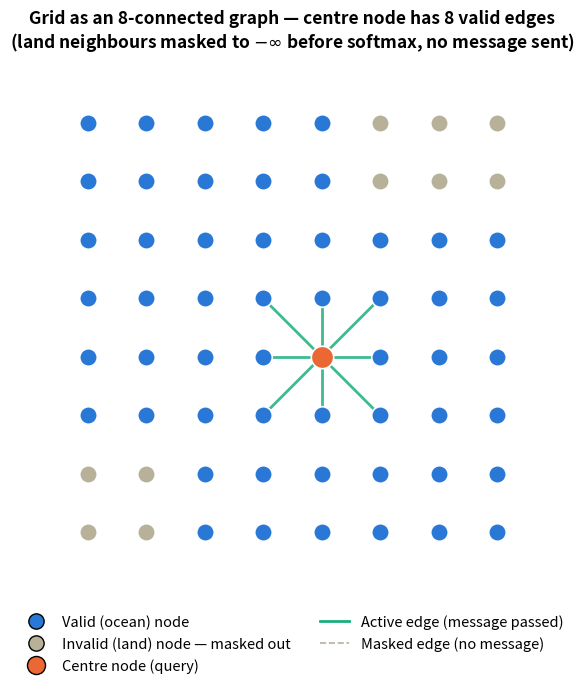
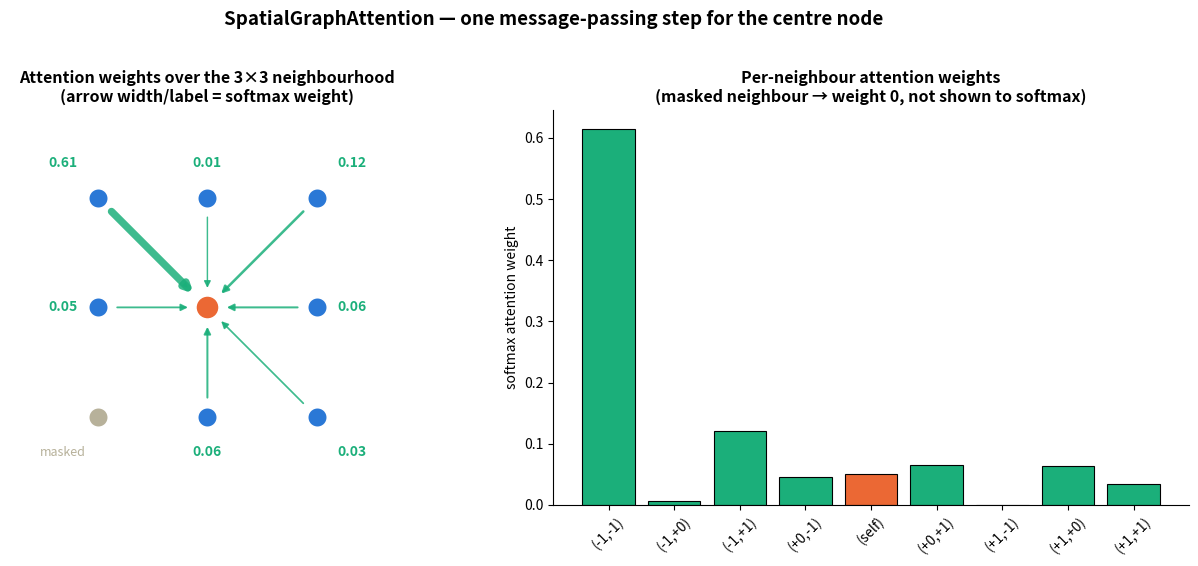
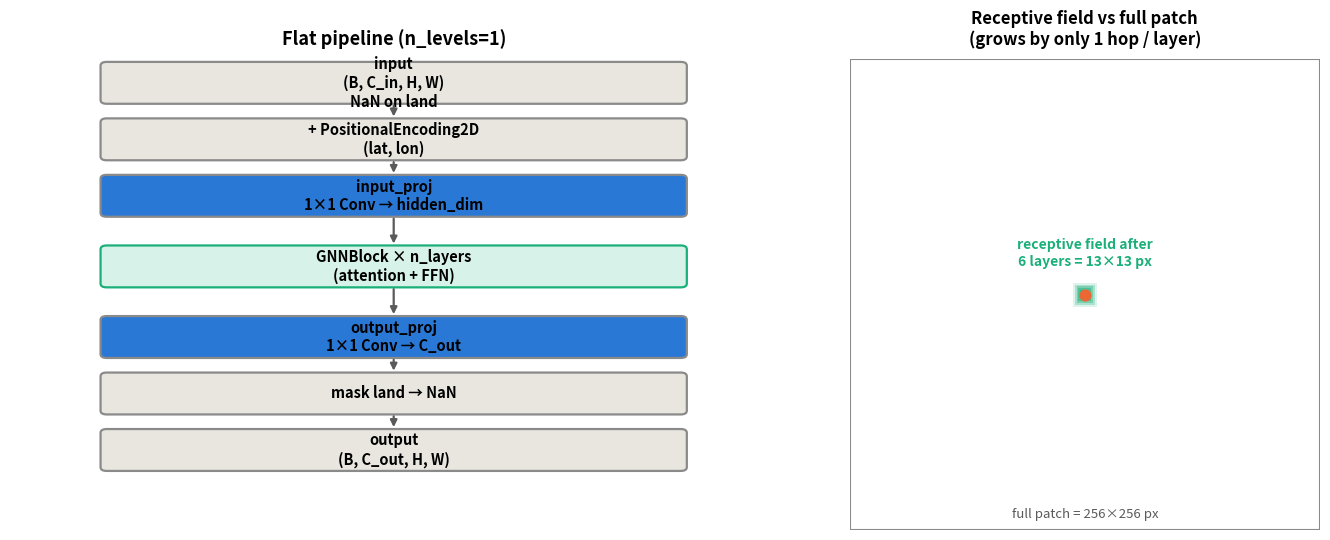
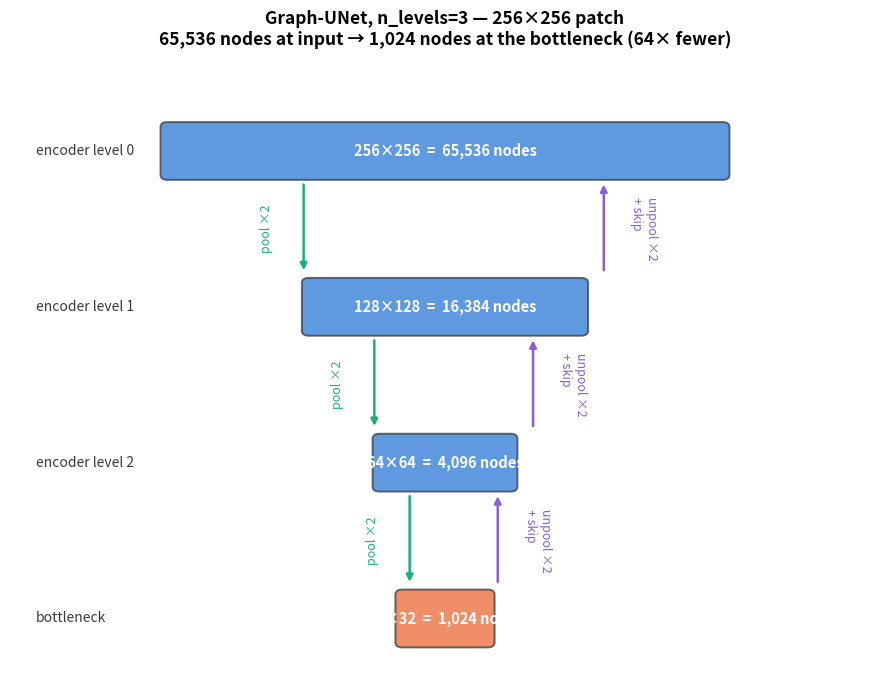
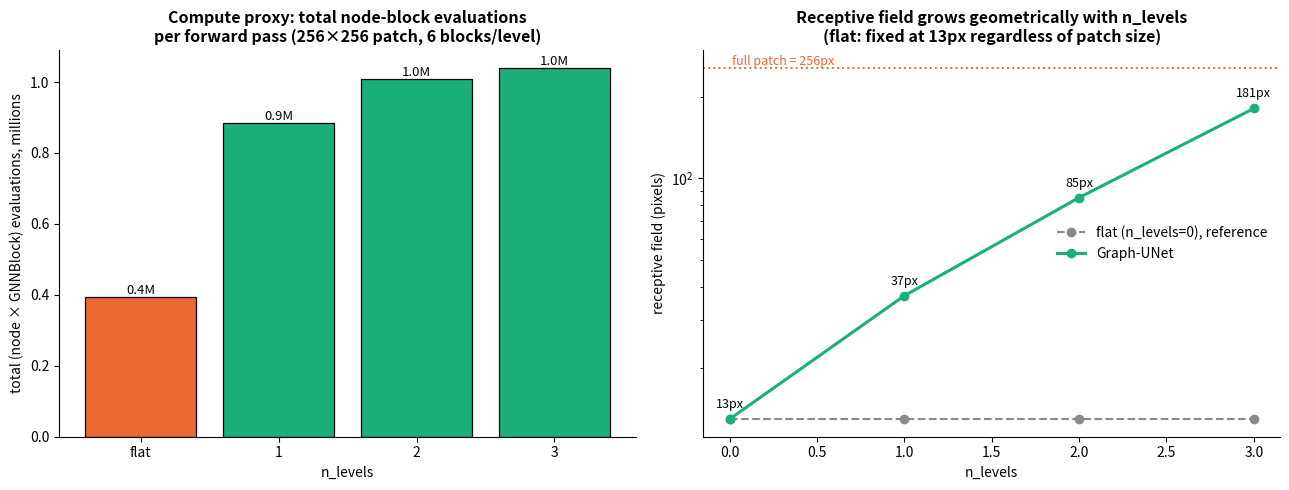
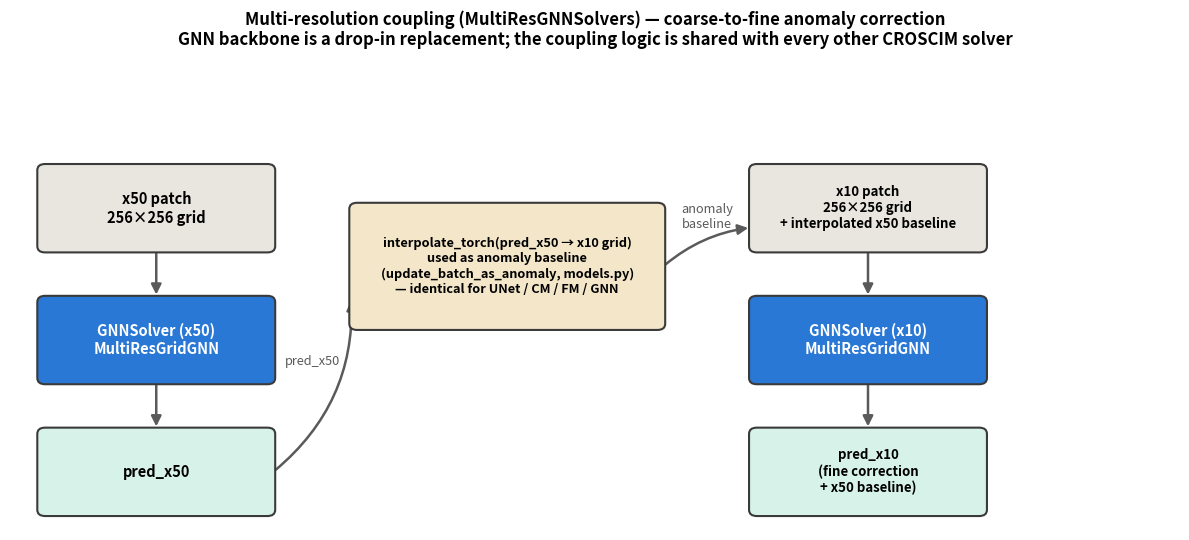

The script that saved these images, in order:
import os, re
import numpy as np
import matplotlib.pyplot as plt
import matplotlib.patches as mpatches
from matplotlib.patches import FancyArrowPatch, FancyBboxPatch
from matplotlib.lines import Line2D

FIGS_DIR = 'figs'
os.makedirs(FIGS_DIR, exist_ok=True)

def savefig_gnn(fig, name, dpi=600):
    """Save `fig` into FIGS_DIR as a publication-ready PNG, prefixed GNN_."""
    if not name.startswith('GNN'):
        name = f'GNN_{name}'
    if not name.lower().endswith('.png'):
        name += '.png'
    out_path = os.path.join(FIGS_DIR, name)
    fig.savefig(out_path, dpi=dpi, bbox_inches='tight')
    print(f"  saved {out_path}")

VALID_COLOR = '#2a78d6'
LAND_COLOR  = '#b7b19a'
EDGE_COLOR  = '#5a5a5a'
CENTER_COLOR = '#eb6834'
ATTN_COLOR  = '#1baf7a'


# ══════════════════════════════════════════════════════════════════════════════
# GRID -> GRAPH — 8-connected local neighbourhood, land pixels masked out
# ══════════════════════════════════════════════════════════════════════════════
N = 8  # small illustrative grid (real patches are 256x256, see SS5)
land = np.zeros((N, N), dtype=bool)
land[0:2, 5:8] = True   # a land blob in a corner, illustrative only
land[6:8, 0:2] = True

CENTER = (4, 4)  # (row, col) of the highlighted node

fig, ax = plt.subplots(figsize=(7, 7))

# nodes
for i in range(N):
    for j in range(N):
        is_land = land[i, j]
        is_center = (i, j) == CENTER
        color = LAND_COLOR if is_land else VALID_COLOR
        if is_center:
            color = CENTER_COLOR
        ax.scatter(j, -i, s=260 if is_center else 160, color=color,
                   edgecolor='white', linewidth=1.2, zorder=3)

# edges from the center node to its up-to-8 valid neighbours
ci, cj = CENTER
n_edges = 0
for di in (-1, 0, 1):
    for dj in (-1, 0, 1):
        if di == 0 and dj == 0:
            continue
        ni, nj = ci + di, cj + dj
        if not (0 <= ni < N and 0 <= nj < N):
            continue
        if land[ni, nj]:
            # masked edge: drawn dashed/faint, no message passed
            ax.plot([cj, nj], [-ci, -ni], color=LAND_COLOR, lw=1.2,
                    linestyle='--', alpha=0.6, zorder=1)
        else:
            ax.plot([cj, nj], [-ci, -ni], color=ATTN_COLOR, lw=2.0,
                    alpha=0.85, zorder=2)
            n_edges += 1

ax.set_xlim(-1, N)
ax.set_ylim(-N, 1)
ax.set_aspect('equal')
ax.axis('off')
ax.set_title(
    f'Grid as an 8-connected graph — centre node has {n_edges} valid edges\n'
    '(land neighbours masked to $-\\infty$ before softmax, no message sent)',
    fontsize=12.5, fontweight='bold', pad=12,
)

legend_handles = [
    Line2D([0], [0], marker='o', color='none', markerfacecolor=VALID_COLOR,
           markersize=11, label='Valid (ocean) node'),
    Line2D([0], [0], marker='o', color='none', markerfacecolor=LAND_COLOR,
           markersize=11, label='Invalid (land) node — masked out'),
    Line2D([0], [0], marker='o', color='none', markerfacecolor=CENTER_COLOR,
           markersize=13, label='Centre node (query)'),
    Line2D([0], [0], color=ATTN_COLOR, lw=2, label='Active edge (message passed)'),
    Line2D([0], [0], color=LAND_COLOR, lw=1.2, linestyle='--', label='Masked edge (no message)'),
]
ax.legend(handles=legend_handles, loc='upper center', bbox_to_anchor=(0.5, -0.02),
          ncols=2, frameon=False, fontsize=10.5)

fig.tight_layout()
savefig_gnn(fig, 'grid_to_graph')
plt.show()


# ══════════════════════════════════════════════════════════════════════════════
# SpatialGraphAttention — one node's neighbourhood attention (illustrative weights)
# ══════════════════════════════════════════════════════════════════════════════
offsets = [(-1, -1), (-1, 0), (-1, 1),
           ( 0, -1), ( 0, 0), ( 0, 1),
           ( 1, -1), ( 1, 0), ( 1, 1)]
valid_neighbor = np.array([True, True, True, True, True, True, False, True, True])  # (1,-1) masked = land

rng = np.random.default_rng(3)
raw_scores = rng.normal(size=9)
raw_scores[~valid_neighbor] = -np.inf
attn_w = np.exp(raw_scores - np.nanmax(raw_scores[valid_neighbor]))
attn_w[~valid_neighbor] = 0.0
attn_w = attn_w / attn_w.sum()  # softmax over the 9 (masked) neighbours

fig, axes = plt.subplots(1, 2, figsize=(13, 5.5), gridspec_kw={'width_ratios': [1, 1.1]})

# --- left: neighbourhood grid with attention-weighted arrows ---
ax = axes[0]
for (di, dj), w, is_valid in zip(offsets, attn_w, valid_neighbor):
    is_center = (di, dj) == (0, 0)
    color = CENTER_COLOR if is_center else (VALID_COLOR if is_valid else LAND_COLOR)
    ax.scatter(dj, -di, s=280 if is_center else 200, color=color,
               edgecolor='white', linewidth=1.2, zorder=3)
    if not is_center:
        if is_valid:
            ax.annotate('', xy=(0, 0), xytext=(dj, -di),
                        arrowprops=dict(arrowstyle='-|>', color=ATTN_COLOR,
                                        lw=1 + 7 * w, alpha=0.85,
                                        shrinkA=14, shrinkB=14))
            ax.text(dj * 1.32, -di * 1.32, f'{w:.2f}', ha='center', va='center',
                    fontsize=10, color=ATTN_COLOR, fontweight='bold')
        else:
            ax.text(dj * 1.32, -di * 1.32, 'masked', ha='center', va='center',
                    fontsize=9, color=LAND_COLOR, style='italic')
ax.set_xlim(-1.8, 1.8)
ax.set_ylim(-1.8, 1.8)
ax.set_aspect('equal')
ax.axis('off')
ax.set_title('Attention weights over the 3×3 neighbourhood\n(arrow width/label = softmax weight)',
             fontsize=11.5, fontweight='bold')

# --- right: attention weight bar chart, in raster order ---
ax = axes[1]
labels = [f'({di:+d},{dj:+d})' if (di, dj) != (0, 0) else '(self)' for di, dj in offsets]
colors = [LAND_COLOR if not v else (CENTER_COLOR if (di, dj) == (0, 0) else ATTN_COLOR)
          for (di, dj), v in zip(offsets, valid_neighbor)]
ax.bar(labels, attn_w, color=colors, edgecolor='black', linewidth=0.8)
ax.set_ylabel('softmax attention weight')
ax.set_title('Per-neighbour attention weights\n(masked neighbour → weight 0, not shown to softmax)',
             fontsize=11.5, fontweight='bold')
ax.tick_params(axis='x', rotation=45)
for spine in ('top', 'right'):
    ax.spines[spine].set_visible(False)

fig.suptitle('SpatialGraphAttention — one message-passing step for the centre node',
             fontsize=13.5, fontweight='bold', y=1.02)
fig.tight_layout()
savefig_gnn(fig, 'spatial_graph_attention')
plt.show()


# ══════════════════════════════════════════════════════════════════════════════
# FLAT PIPELINE (n_levels=1) — block diagram + receptive-field illustration
# ══════════════════════════════════════════════════════════════════════════════
fig, axes = plt.subplots(1, 2, figsize=(14, 5.5), gridspec_kw={'width_ratios': [1.3, 1]})

# --- left: block-diagram flowchart ---
ax = axes[0]
ax.axis('off')
ax.set_xlim(0, 10)
ax.set_ylim(10, 0)  # inverted: read top (input) -> bottom (output)

blocks = [
    ('input\n(B, C_in, H, W)\nNaN on land', 0.5, '#e8e6df'),
    ('+ PositionalEncoding2D\n(lat, lon)', 1.7, '#e8e6df'),
    ('input_proj\n1×1 Conv → hidden_dim', 2.9, VALID_COLOR),
    ('GNNBlock × n_layers\n(attention + FFN)', 4.4, ATTN_COLOR),
    ('output_proj\n1×1 Conv → C_out', 5.9, VALID_COLOR),
    ('mask land → NaN', 7.1, '#e8e6df'),
    ('output\n(B, C_out, H, W)', 8.3, '#e8e6df'),
]
box_w, box_h = 7.6, 0.85
for label, y, color in blocks:
    fc = color if color != ATTN_COLOR else '#d7f2e8'
    ec = ATTN_COLOR if color == ATTN_COLOR else '#8a8a8a'
    ax.add_patch(FancyBboxPatch((1.2, y - box_h / 2), box_w, box_h,
                                 boxstyle='round,pad=0.02,rounding_size=0.08',
                                 facecolor=fc, edgecolor=ec, linewidth=1.6, zorder=2))
    ax.text(1.2 + box_w / 2, y, label, ha='center', va='center',
            fontsize=10.5, fontweight='bold', zorder=3)
for k in range(len(blocks) - 1):
    y0 = blocks[k][1] + box_h / 2
    y1 = blocks[k + 1][1] - box_h / 2
    ax.annotate('', xy=(1.2 + box_w / 2, y1), xytext=(1.2 + box_w / 2, y0),
                arrowprops=dict(arrowstyle='-|>', color='#5a5a5a', lw=1.6))
ax.set_title('Flat pipeline (n_levels=1)', fontsize=13, fontweight='bold', pad=10)

# --- right: receptive field after each layer (concentric rings) ---
ax = axes[1]
n_layers = 6
patch_extent = 256
for hop in range(n_layers, 0, -1):
    size = 2 * hop + 1
    frac = size / patch_extent
    alpha = 0.15 + 0.10 * (n_layers - hop)
    ax.add_patch(mpatches.Rectangle((0.5 - frac / 2, 0.5 - frac / 2), frac, frac,
                                     facecolor=ATTN_COLOR, edgecolor='none', alpha=alpha,
                                     transform=ax.transAxes, zorder=2))
ax.add_patch(mpatches.Rectangle((0, 0), 1, 1, facecolor='none', edgecolor='#8a8a8a',
                                 linewidth=1.5, transform=ax.transAxes, zorder=1))
ax.scatter([0.5], [0.5], s=60, color=CENTER_COLOR, zorder=4, transform=ax.transAxes)
ax.text(0.5, 0.02, f'full patch = {patch_extent}×{patch_extent} px', ha='center', va='bottom',
        fontsize=9.5, transform=ax.transAxes, color='#5a5a5a')
ax.text(0.5, 0.5 + (2 * n_layers + 1) / patch_extent / 2 + 0.03,
        f'receptive field after\n{n_layers} layers = {2*n_layers+1}×{2*n_layers+1} px',
        ha='center', va='bottom', fontsize=10, fontweight='bold', color=ATTN_COLOR,
        transform=ax.transAxes)
ax.set_xlim(0, 1); ax.set_ylim(0, 1)
ax.set_aspect('equal')
ax.axis('off')
ax.set_title('Receptive field vs full patch\n(grows by only 1 hop / layer)',
             fontsize=12, fontweight='bold', pad=10)

fig.tight_layout()
savefig_gnn(fig, 'flat_pipeline')
plt.show()


# ══════════════════════════════════════════════════════════════════════════════
# GRAPH-UNET (n_levels>1) — pyramid diagram with per-level node counts
# ══════════════════════════════════════════════════════════════════════════════
H0 = W0 = 256          # actual GNN_solvers patch size (patch_dims: yc=256, xc=256)
N_LEVELS = 3            # illustrative choice

sizes = [(H0 // (2 ** l), W0 // (2 ** l)) for l in range(N_LEVELS + 1)]
node_counts = [h * w for h, w in sizes]

fig, ax = plt.subplots(figsize=(9, 7))
ax.axis('off')
ax.set_xlim(0, 10)
ax.set_ylim(0, 10)

n_stages = N_LEVELS + 1  # encoder levels + bottleneck
y_positions = np.linspace(8.6, 1.0, n_stages)
box_w_max = 6.5

for l, (y, (h, w), n) in enumerate(zip(y_positions, sizes, node_counts)):
    frac = np.sqrt(n / node_counts[0])
    bw = max(box_w_max * frac, 1.1)
    label_stage = 'bottleneck' if l == N_LEVELS else f'encoder level {l}'
    color = CENTER_COLOR if l == N_LEVELS else VALID_COLOR
    ax.add_patch(FancyBboxPatch((5 - bw / 2, y - 0.45), bw, 0.9,
                                 boxstyle='round,pad=0.02,rounding_size=0.08',
                                 facecolor=color, alpha=0.75, edgecolor='#3a3a3a',
                                 linewidth=1.4, zorder=2))
    ax.text(5, y, f'{h}×{w}  =  {n:,} nodes', ha='center', va='center',
            fontsize=10.5, fontweight='bold', color='white', zorder=3)
    ax.text(0.3, y, label_stage, ha='left', va='center', fontsize=10, color='#3a3a3a')
    if l < N_LEVELS:
        y_next = y_positions[l + 1]
        ax.annotate('', xy=(5 - bw / 4, y_next + 0.55), xytext=(5 - bw / 4, y - 0.5),
                    arrowprops=dict(arrowstyle='-|>', color=ATTN_COLOR, lw=1.8))
        ax.text(5 - bw / 4 - 0.35, (y + y_next) / 2, 'pool ×2', ha='right', va='center',
                fontsize=9, color=ATTN_COLOR, rotation=90)
        ax.annotate('', xy=(5 + bw / 4 + 0.2, y - 0.5), xytext=(5 + bw / 4 + 0.2, y_next + 0.55),
                    arrowprops=dict(arrowstyle='-|>', color='#8a5fd6', lw=1.8))
        ax.text(5 + bw / 4 + 0.5, (y + y_next) / 2, 'unpool ×2\n+ skip', ha='left', va='center',
                fontsize=9, color='#8a5fd6', rotation=-90)

ax.set_title(
    f'Graph-UNet, n_levels={N_LEVELS} — 256×256 patch\n'
    f'{node_counts[0]:,} nodes at input → {node_counts[-1]:,} nodes at the bottleneck '
    f'({node_counts[0] // node_counts[-1]}× fewer)',
    fontsize=12.5, fontweight='bold', pad=14,
)
fig.tight_layout()
savefig_gnn(fig, 'graph_unet_pyramid')
plt.show()


# ══════════════════════════════════════════════════════════════════════════════
# QUANTITATIVE COMPARISON — node count per level & receptive field, flat vs Graph-UNet
# ══════════════════════════════════════════════════════════════════════════════
H0 = W0 = 256
N_LAYERS = 6
LEVELS_RANGE = [0, 1, 2, 3]  # 0 = flat (no pooling); n_levels=3 keeps the bottleneck at 32x32, still well-posed

fig, axes = plt.subplots(1, 2, figsize=(13, 5))

# --- left: total processed-node budget (sum over all levels incl. skips) ---
ax = axes[0]
budgets = []
for n_levels in LEVELS_RANGE:
    if n_levels == 0:
        budget = H0 * W0 * N_LAYERS  # flat: n_layers blocks all at full res
    else:
        # encoder (n_layers blocks/level) + bottleneck (n_layers) + decoder (n_layers/level)
        enc = sum((H0 // 2 ** l) * (W0 // 2 ** l) * N_LAYERS for l in range(n_levels))
        bottleneck = (H0 // 2 ** n_levels) * (W0 // 2 ** n_levels) * N_LAYERS
        dec = sum((H0 // 2 ** l) * (W0 // 2 ** l) * N_LAYERS for l in range(n_levels))
        budget = enc + bottleneck + dec
    budgets.append(budget)
bars = ax.bar([str(l) if l else 'flat' for l in LEVELS_RANGE],
              np.array(budgets) / 1e6, color=[CENTER_COLOR] + [ATTN_COLOR] * (len(LEVELS_RANGE) - 1),
              edgecolor='black', linewidth=0.9)
for b, v in zip(bars, budgets):
    ax.text(b.get_x() + b.get_width() / 2, b.get_height(), f'{v/1e6:.1f}M',
            ha='center', va='bottom', fontsize=9.5)
ax.set_xlabel('n_levels')
ax.set_ylabel('total (node × GNNBlock) evaluations, millions')
ax.set_title('Compute proxy: total node-block evaluations\nper forward pass (256×256 patch, 6 blocks/level)',
             fontsize=11.5, fontweight='bold')
for spine in ('top', 'right'):
    ax.spines[spine].set_visible(False)

# --- right: receptive field (pixels) ---
ax = axes[1]
rf_flat = [2 * N_LAYERS * 1 + 1] * len(LEVELS_RANGE)  # constant: flat RF, independent of n_levels axis (reference line)
rf_unet = []
for n_levels in LEVELS_RANGE:
    if n_levels == 0:
        rf_unet.append(2 * N_LAYERS + 1)
        continue
    # each encoder level of N_LAYERS blocks adds N_LAYERS hops *at that level's resolution*
    # (i.e. N_LAYERS * 2**level pixels); bottleneck adds N_LAYERS hops at the coarsest resolution;
    # decoder levels add negligible extra reach (already captured via skips) -- lower-bound estimate.
    rf = 1
    for l in range(n_levels):
        rf += 2 * N_LAYERS * (2 ** l)
    rf += 2 * N_LAYERS * (2 ** n_levels)  # bottleneck hops, coarsest resolution
    rf_unet.append(rf)
ax.plot(LEVELS_RANGE, rf_flat, 'o--', color='#8a8a8a', label='flat (n_levels=0), reference')
ax.plot(LEVELS_RANGE, rf_unet, 'o-', color=ATTN_COLOR, linewidth=2.2, label='Graph-UNet')
for x, y in zip(LEVELS_RANGE, rf_unet):
    ax.annotate(f'{y}px', (x, y), textcoords='offset points', xytext=(0, 8),
                ha='center', fontsize=9)
ax.axhline(H0, color=CENTER_COLOR, linestyle=':', linewidth=1.4)
ax.text(0.05, H0, f'full patch = {H0}px', color=CENTER_COLOR, fontsize=9,
        va='bottom', transform=ax.get_yaxis_transform())
ax.set_xlabel('n_levels')
ax.set_ylabel('receptive field (pixels)')
ax.set_yscale('log')
ax.set_title('Receptive field grows geometrically with n_levels\n(flat: fixed at 13px regardless of patch size)',
             fontsize=11.5, fontweight='bold')
ax.legend(frameon=False, fontsize=10)
for spine in ('top', 'right'):
    ax.spines[spine].set_visible(False)

fig.tight_layout()
savefig_gnn(fig, 'flat_vs_graphunet_quantitative')
plt.show()


# ══════════════════════════════════════════════════════════════════════════════
# MULTI-RESOLUTION INTEGRATION — x50 -> interpolate -> anomaly baseline -> x10
# ══════════════════════════════════════════════════════════════════════════════
fig, ax = plt.subplots(figsize=(12, 5.5))
ax.axis('off')
ax.set_xlim(0, 12)
ax.set_ylim(0, 6)

def box(x, y, w, h, label, color, fontsize=10.5, textcolor='black'):
    ax.add_patch(FancyBboxPatch((x, y), w, h, boxstyle='round,pad=0.02,rounding_size=0.08',
                                 facecolor=color, edgecolor='#3a3a3a', linewidth=1.5, zorder=2))
    ax.text(x + w / 2, y + h / 2, label, ha='center', va='center', fontsize=fontsize,
            fontweight='bold', color=textcolor, zorder=3)

def arrow(x0, y0, x1, y1, color='#5a5a5a', label=None, rad=0.0):
    ax.add_artist(FancyArrowPatch((x0, y0), (x1, y1), color=color, lw=1.8,
                                   arrowstyle='-|>', mutation_scale=15,
                                   connectionstyle=f'arc3,rad={rad}', zorder=1))
    if label:
        ax.text((x0 + x1) / 2, (y0 + y1) / 2 + 0.25, label, ha='center', fontsize=9.2, color=color)

# x50 branch
box(0.3, 3.6, 2.4, 1.1, 'x50 patch\n256×256 grid', '#e8e6df')
box(0.3, 1.9, 2.4, 1.1, 'GNNSolver (x50)\nMultiResGridGNN', VALID_COLOR, textcolor='white')
arrow(1.5, 3.6, 1.5, 3.0)
box(0.3, 0.2, 2.4, 1.1, 'pred_x50', '#d7f2e8')
arrow(1.5, 1.9, 1.5, 1.3)

# interpolation / anomaly coupling (shared models.py machinery)
box(3.5, 2.6, 3.2, 1.6,
    'interpolate_torch(pred_x50 → x10 grid)\nused as anomaly baseline\n'
    '(update_batch_as_anomaly, models.py)\n— identical for UNet / CM / FM / GNN',
    '#f3e6c9', fontsize=9.2)
arrow(2.7, 0.75, 3.5, 3.0, label='pred_x50', rad=0.25)

# x10 branch
box(7.6, 3.6, 2.4, 1.1, 'x10 patch\n256×256 grid\n+ interpolated x50 baseline', '#e8e6df', fontsize=9.5)
box(7.6, 1.9, 2.4, 1.1, 'GNNSolver (x10)\nMultiResGridGNN', VALID_COLOR, textcolor='white')
arrow(6.7, 3.4, 7.6, 3.9, label='anomaly\nbaseline', rad=-0.15)
arrow(8.8, 3.6, 8.8, 3.0)
box(7.6, 0.2, 2.4, 1.1, 'pred_x10\n(fine correction\n+ x50 baseline)', '#d7f2e8', fontsize=9.5)
arrow(8.8, 1.9, 8.8, 1.3)

ax.set_title(
    'Multi-resolution coupling (MultiResGNNSolvers) — coarse-to-fine anomaly correction\n'
    'GNN backbone is a drop-in replacement; the coupling logic is shared with every other CROSCIM solver',
    fontsize=12, fontweight='bold', pad=14,
)
fig.tight_layout()
savefig_gnn(fig, 'multires_integration')
plt.show()
